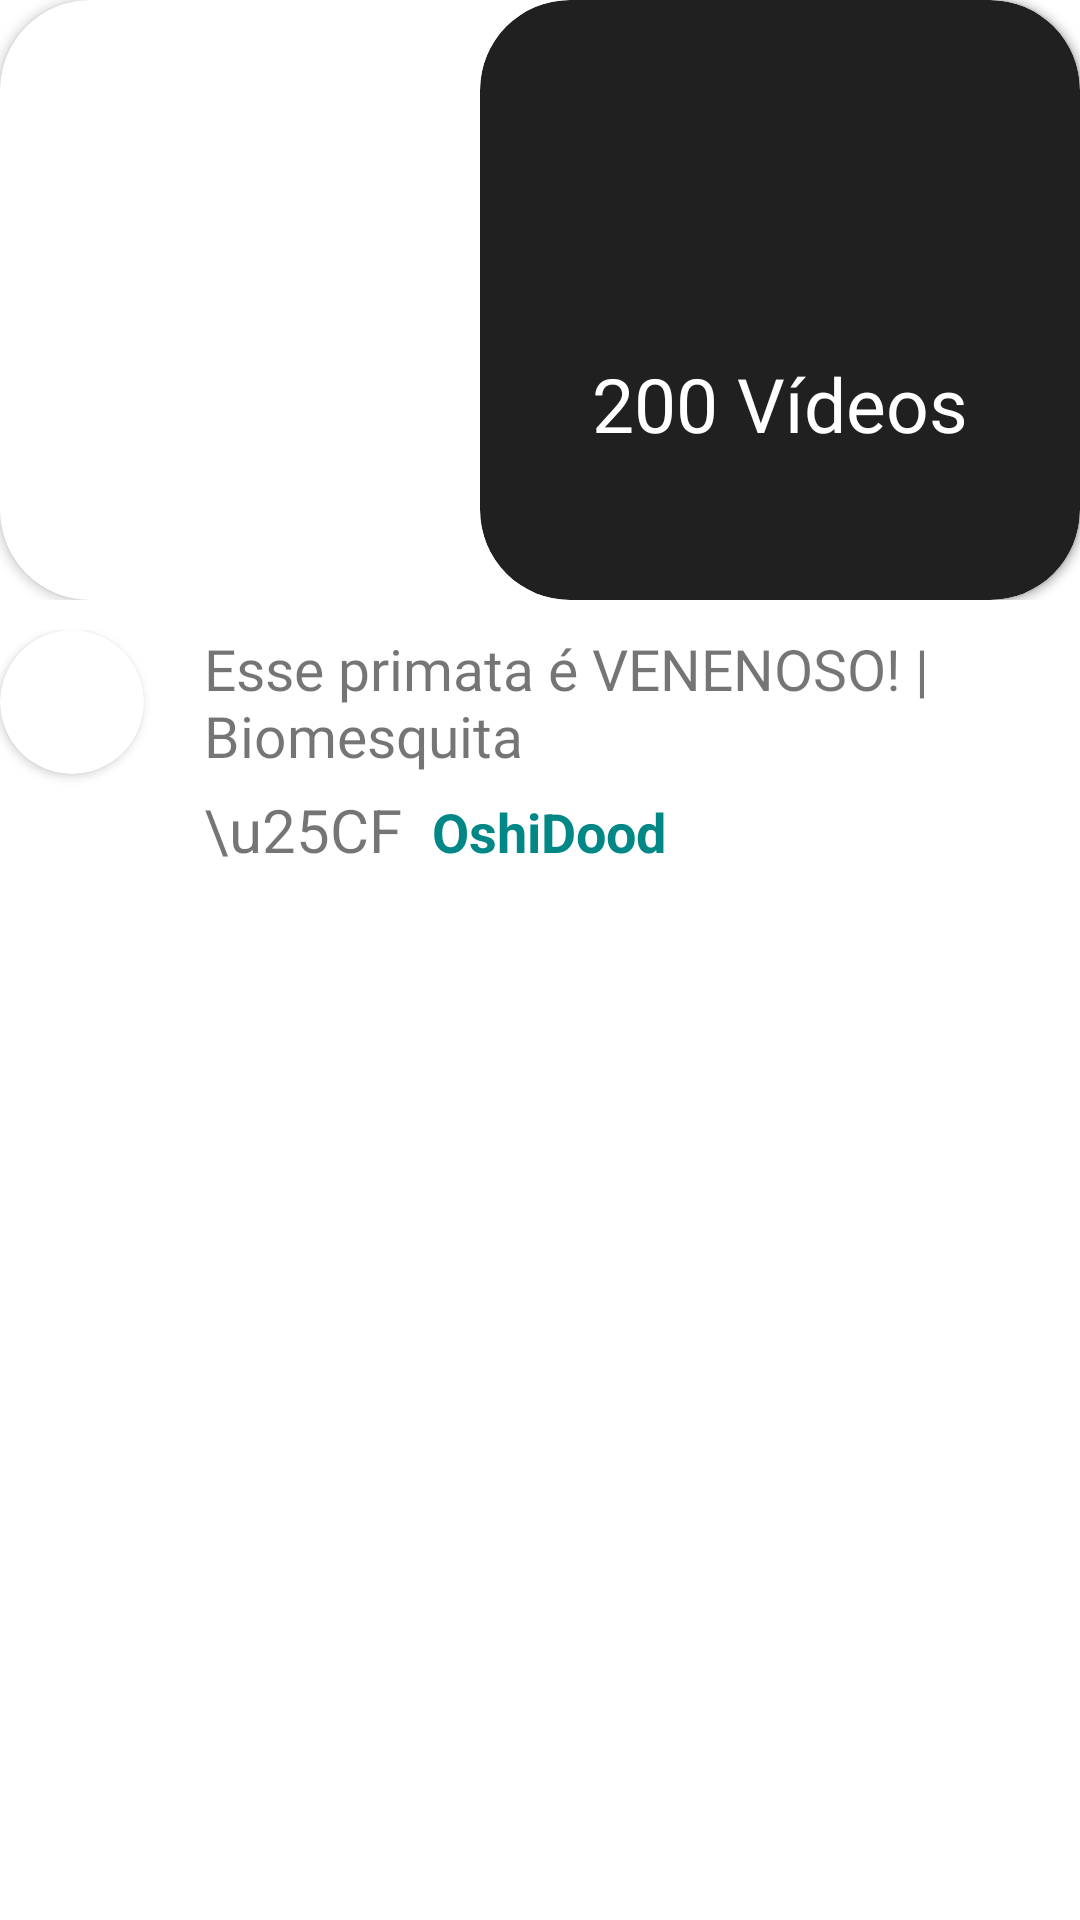

Here is an Android app screen rendered from its layout file. Give the layout XML and the strings, colors and styles it references.
<!-- AndroidManifest.xml: application theme Theme.YTDL -->
<!-- res/layout/playlist_info.xml -->
<?xml version="1.0" encoding="utf-8"?>
<LinearLayout xmlns:android="http://schemas.android.com/apk/res/android"
    xmlns:app="http://schemas.android.com/apk/res-auto"
    android:id="@+id/playlist_info"
    android:orientation="vertical"
    android:layout_margin="15dp"
    android:layout_marginBottom="20dp"
    android:layout_width="match_parent"
    android:layout_height="wrap_content">

    <FrameLayout
        android:layout_width="match_parent"
        android:layout_marginBottom="10dp"
        android:layout_height="200dp">

        <androidx.cardview.widget.CardView
            app:cardCornerRadius="30dp"
            android:layout_width="match_parent"
            android:layout_height="match_parent">

            <ImageView
                android:id="@+id/thumbnailVideo"
                android:layout_width="match_parent"
                android:layout_height="match_parent"
                android:scaleType="centerCrop"
                android:src="@mipmap/ic_launcher"/>

        </androidx.cardview.widget.CardView>

        <androidx.cardview.widget.CardView
            app:cardCornerRadius="30dp"
            android:layout_width="200dp"
            android:layout_gravity="end"
            app:cardBackgroundColor="#DF000000"
            android:padding="10dp"
            android:layout_height="match_parent">

            <LinearLayout
                android:layout_width="wrap_content"
                android:layout_height="wrap_content"
                android:layout_gravity="center"
                android:orientation="vertical">

                <ImageView
                    android:layout_width="match_parent"
                    android:layout_height="64dp"
                    android:layout_marginBottom="5dp"
                    android:src="@drawable/baseline_playlist_play_24"/>

                <TextView
                    android:id="@+id/videoCount"
                    android:layout_width="wrap_content"
                    android:layout_height="wrap_content"
                    android:textAlignment="center"
                    android:text="200 Vídeos"
                    android:textColor="#FFFFFF"
                    android:fontFamily="@font/mustica"
                    android:textSize="25sp"/>

            </LinearLayout>

        </androidx.cardview.widget.CardView>

    </FrameLayout>

    <LinearLayout
        android:layout_width="match_parent"
        android:layout_height="wrap_content"
        android:orientation="horizontal">

        <androidx.cardview.widget.CardView
            android:layout_width="48dp"
            android:layout_height="48dp"
            android:layout_gravity="top"
            android:layout_marginEnd="20dp"
            android:elevation="12dp"
            app:cardCornerRadius="40dp"
            android:layout_marginRight="20dp">

            <ImageView
                android:id="@+id/thumbnailChannel"
                android:layout_width="match_parent"
                android:layout_height="48dp"
                android:src="@mipmap/ic_launcher" />

        </androidx.cardview.widget.CardView>

        <LinearLayout
            android:layout_width="match_parent"
            android:layout_height="wrap_content"
            android:orientation="vertical">

            <TextView
                android:id="@+id/title"
                android:layout_height="wrap_content"
                android:layout_width="wrap_content"
                android:text="Esse primata é VENENOSO! | Biomesquita"
                android:textSize="19sp"
                android:layout_marginBottom="5dp"
                android:fontFamily="@font/mustica"/>

            <LinearLayout
                android:layout_width="match_parent"
                android:layout_height="wrap_content"
                android:orientation="horizontal">

                <TextView
                    android:layout_width="wrap_content"
                    android:layout_height="wrap_content"
                    android:text="\u25CF  "
                    android:textSize="20sp"/>

                <TextView
                    android:id="@+id/author"
                    android:layout_width="wrap_content"
                    android:layout_height="wrap_content"
                    android:textStyle="bold"
                    android:text="OshiDood"
                    android:textColor="@color/design_default_color_secondary_variant"
                    android:textSize="18sp" />

            </LinearLayout>

        </LinearLayout>

    </LinearLayout>

</LinearLayout>
<!-- resources referenced by this layout -->
<resources>
  <style name="Theme.YTDL" parent="Theme.MaterialComponents.Light.DarkActionBar">
          
          <item name="colorPrimary">@color/purple_500</item>
          <item name="colorPrimaryVariant">@color/purple_700</item>
          <item name="colorOnPrimary">@color/white</item>
          
          <item name="colorSecondary">@color/teal_200</item>
          <item name="colorSecondaryVariant">@color/teal_700</item>
          <item name="colorOnSecondary">@color/black</item>
          
          <item name="android:statusBarColor" tools:targetApi="21">?attr/colorPrimaryVariant</item>
          
      </style>
  <!-- not gathered from this repository: default colours our renderer supplied (Android Studio template values) -->
  <color name="purple_500">#FF6200EE</color>
  <color name="purple_700">#FF3700B3</color>
  <color name="teal_200">#FF03DAC5</color>
  <color name="teal_700">#FF018786</color>
  <color name="black">#FF000000</color>
  <color name="white">#FFFFFFFF</color>
</resources>
